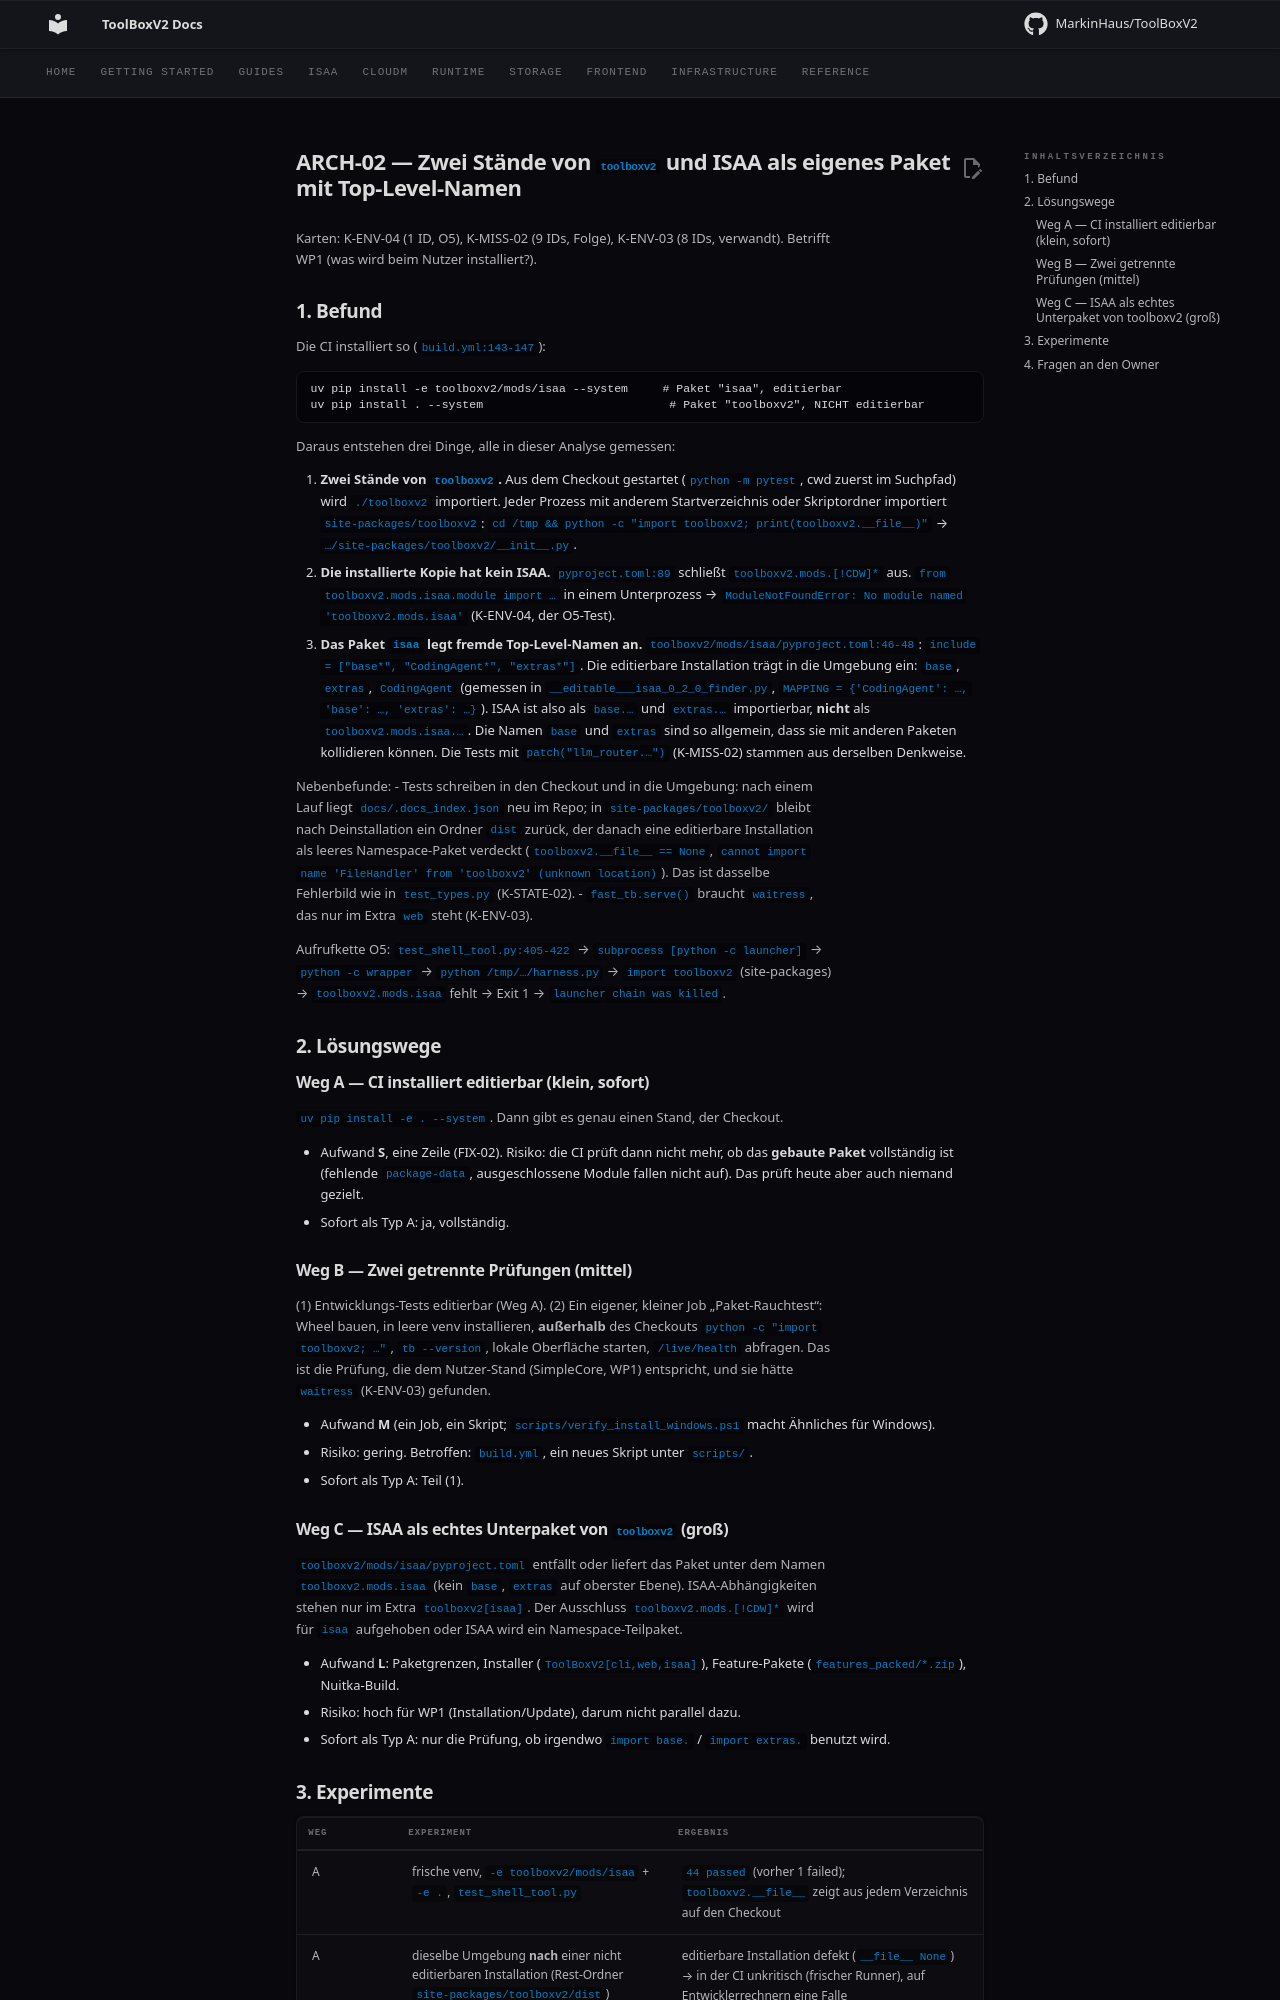

repository: MarkinHaus/ToolBoxV2 · page: devdocs/ci_analysis/architecture/ARCH-02/index.html · generator: mkdocs

# ARCH-02 — Zwei Stände von `toolboxv2` und ISAA als eigenes Paket mit Top-Level-Namen

Karten: K-ENV-04 (1 ID, O5), K-MISS-02 (9 IDs, Folge), K-ENV-03 (8 IDs, verwandt). Betrifft WP1 (was wird beim Nutzer installiert?).

## 1. Befund

Die CI installiert so (`build.yml:143-147`):

```
uv pip install -e toolboxv2/mods/isaa --system     # Paket "isaa", editierbar
uv pip install . --system                           # Paket "toolboxv2", NICHT editierbar
```

Daraus entstehen drei Dinge, alle in dieser Analyse gemessen:

1. **Zwei Stände von `toolboxv2`.** Aus dem Checkout gestartet (`python -m pytest`, cwd zuerst im Suchpfad) wird `./toolboxv2` importiert. Jeder Prozess mit anderem Startverzeichnis oder Skriptordner importiert `site-packages/toolboxv2`:
   `cd /tmp && python -c "import toolboxv2; print(toolboxv2.__file__)"` → `…/site-packages/toolboxv2/__init__.py`.
2. **Die installierte Kopie hat kein ISAA.** `pyproject.toml:89` schließt `toolboxv2.mods.[!CDW]*` aus. `from toolboxv2.mods.isaa.module import …` in einem Unterprozess → `ModuleNotFoundError: No module named 'toolboxv2.mods.isaa'` (K-ENV-04, der O5-Test).
3. **Das Paket `isaa` legt fremde Top-Level-Namen an.** `toolboxv2/mods/isaa/pyproject.toml:46-48`: `include = ["base*", "CodingAgent*", "extras*"]`. Die editierbare Installation trägt in die Umgebung ein: `base`, `extras`, `CodingAgent` (gemessen in `__editable___isaa_0_2_0_finder.py`, `MAPPING = {'CodingAgent': …, 'base': …, 'extras': …}`). ISAA ist also als `base.…` und `extras.…` importierbar, **nicht** als `toolboxv2.mods.isaa.…`. Die Namen `base` und `extras` sind so allgemein, dass sie mit anderen Paketen kollidieren können. Die Tests mit `patch("llm_router.…")` (K-MISS-02) stammen aus derselben Denkweise.

Nebenbefunde:
- Tests schreiben in den Checkout und in die Umgebung: nach einem Lauf liegt `docs/.docs_index.json` neu im Repo; in `site-packages/toolboxv2/` bleibt nach Deinstallation ein Ordner `dist` zurück, der danach eine editierbare Installation als leeres Namespace-Paket verdeckt (`toolboxv2.__file__ == None`, `cannot import name 'FileHandler' from 'toolboxv2' (unknown location)`). Das ist dasselbe Fehlerbild wie in `test_types.py` (K-STATE-02).
- `fast_tb.serve()` braucht `waitress`, das nur im Extra `web` steht (K-ENV-03).

Aufrufkette O5: `test_shell_tool.py:405-422` → `subprocess [python -c launcher]` → `python -c wrapper` → `python /tmp/…/harness.py` → `import toolboxv2` (site-packages) → `toolboxv2.mods.isaa` fehlt → Exit 1 → `launcher chain was killed`.

## 2. Lösungswege

### Weg A — CI installiert editierbar (klein, sofort)

`uv pip install -e . --system`. Dann gibt es genau einen Stand, der Checkout.

- Aufwand **S**, eine Zeile (FIX-02). Risiko: die CI prüft dann nicht mehr, ob das **gebaute Paket** vollständig ist (fehlende `package-data`, ausgeschlossene Module fallen nicht auf). Das prüft heute aber auch niemand gezielt.
- Sofort als Typ A: ja, vollständig.

### Weg B — Zwei getrennte Prüfungen (mittel)

(1) Entwicklungs-Tests editierbar (Weg A). (2) Ein eigener, kleiner Job „Paket-Rauchtest“: Wheel bauen, in leere venv installieren, **außerhalb** des Checkouts `python -c "import toolboxv2; …"`, `tb --version`, lokale Oberfläche starten, `/live/health` abfragen. Das ist die Prüfung, die dem Nutzer-Stand (SimpleCore, WP1) entspricht, und sie hätte `waitress` (K-ENV-03) gefunden.

- Aufwand **M** (ein Job, ein Skript; `scripts/verify_install_windows.ps1` macht Ähnliches für Windows).
- Risiko: gering. Betroffen: `build.yml`, ein neues Skript unter `scripts/`.
- Sofort als Typ A: Teil (1).

### Weg C — ISAA als echtes Unterpaket von `toolboxv2` (groß)

`toolboxv2/mods/isaa/pyproject.toml` entfällt oder liefert das Paket unter dem Namen `toolboxv2.mods.isaa` (kein `base`, `extras` auf oberster Ebene). ISAA-Abhängigkeiten stehen nur im Extra `toolboxv2[isaa]`. Der Ausschluss `toolboxv2.mods.[!CDW]*` wird für `isaa` aufgehoben oder ISAA wird ein Namespace-Teilpaket.

- Aufwand **L**: Paketgrenzen, Installer (`ToolBoxV2[cli,web,isaa]`), Feature-Pakete (`features_packed/*.zip`), Nuitka-Build.
- Risiko: hoch für WP1 (Installation/Update), darum nicht parallel dazu.
- Sofort als Typ A: nur die Prüfung, ob irgendwo `import base.` / `import extras.` benutzt wird.
